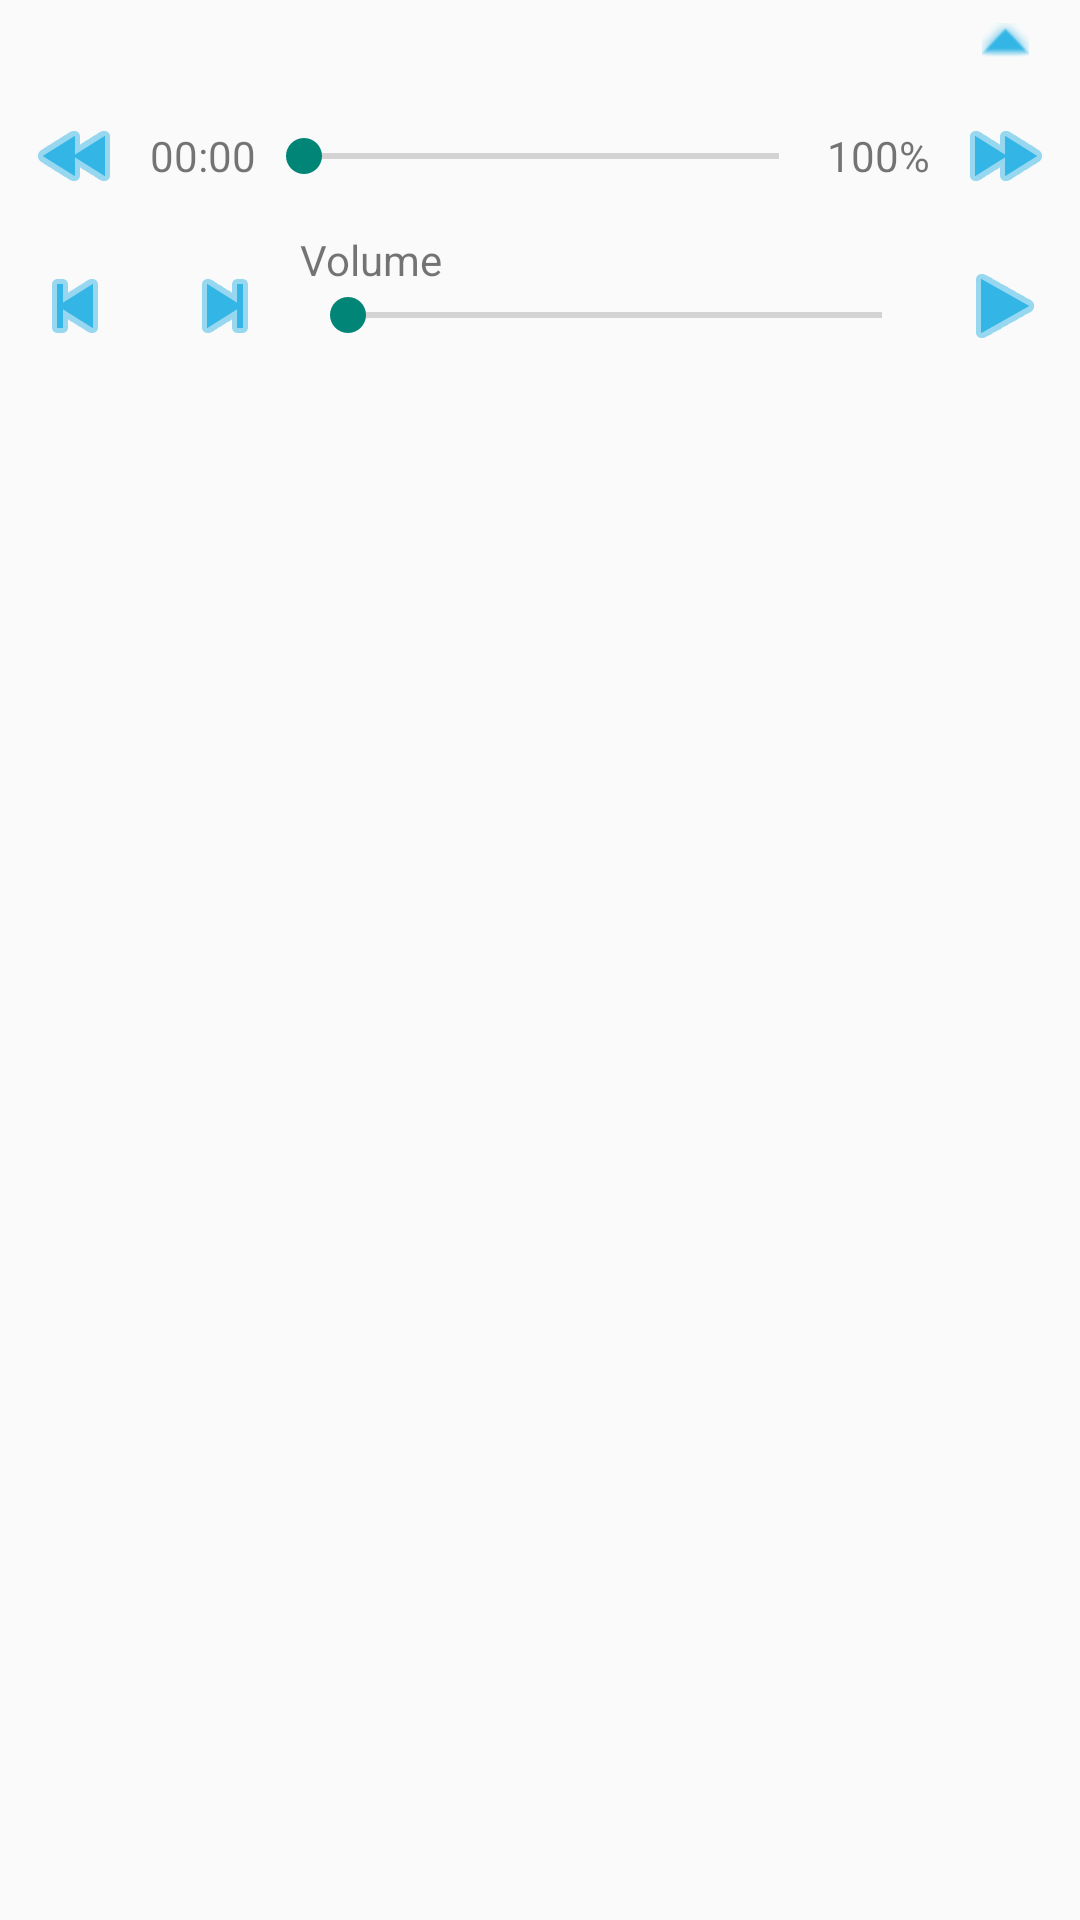

Here is an Android app screen rendered from its layout file. Give the layout XML and the strings, colors and styles it references.
<!-- AndroidManifest.xml: application theme AppTheme -->
<!-- res/layout/fragment_player_controller_view.xml -->
<?xml version="1.0" encoding="utf-8"?>
<LinearLayout
    xmlns:android="http://schemas.android.com/apk/res/android"
    xmlns:tools="http://schemas.android.com/tools"
    android:layout_width="match_parent"
    android:layout_height="wrap_content"
    tools:context=".PlayerControllerView"
    android:orientation="vertical">

    <LinearLayout
        android:layout_width="match_parent"
        android:id="@+id/wPlayer_ExtraOptions"
        android:visibility="gone"
        android:layout_height="wrap_content"
        android:orientation="vertical">

        <View
            android:layout_width="fill_parent"
            android:layout_height="1dip"
            android:background="#000000" />

        <TextView
            android:layout_width="match_parent"
            android:layout_height="wrap_content"
            android:textAppearance="?android:attr/textAppearanceSmall"
            android:text="@string/wPlayer_ExtraOptions_label"
            android:layout_gravity="center_horizontal" />

        <Button
            style="?android:buttonBarButtonStyle"
            android:layout_width="match_parent"
            android:layout_height="wrap_content"
            android:text="@string/wPlayer_SetTheme"
            android:id="@+id/wPlayer_SetTheme"
            android:layout_gravity="center_horizontal" />

        <Button
            style="?android:buttonBarButtonStyle"
            android:layout_width="match_parent"
            android:layout_height="wrap_content"
            android:text="@string/wPlayer_ToggleStatusUpdates"
            android:id="@+id/wPlayer_ToggleStatusUpdates"
            android:layout_gravity="center_horizontal" />

        <View
            android:layout_width="fill_parent"
            android:layout_height="1dip"
            android:background="#000000" />

    </LinearLayout>


    <LinearLayout
        android:layout_width="match_parent"
        android:layout_height="wrap_content"
        android:orientation="vertical">


        <LinearLayout
            android:layout_width="fill_parent"
            android:layout_height="27dp"
            android:orientation="horizontal"  >

            <TextView
                android:layout_width="0dp"
                android:layout_weight="1"
                android:layout_height="match_parent"
                android:layout_marginStart="5dp"
                android:layout_marginLeft="5dp"
                android:textAppearance="?android:attr/textAppearanceSmall"
                android:singleLine="true"
                android:ellipsize="end"
                android:text=""
                android:id="@+id/wPlayer_CurrentlyPlaying"
                android:layout_gravity="center_horizontal" />

            <ImageButton
                android:id="@+id/wPlayer_ToggleMoreOptions"
                android:layout_width="50dp"
                android:layout_height="match_parent"
                android:contentDescription="@string/wPlayer_ToggleMoreOptions"
                android:src="@android:drawable/arrow_up_float"
                android:layout_gravity="center"
                android:background="?android:selectableItemBackground"
                android:tint="@android:color/holo_blue_light" />

        </LinearLayout>


        <LinearLayout
            android:layout_width="fill_parent"
            android:layout_height="wrap_content"
            android:orientation="horizontal"  >

            <ImageButton
                android:id="@+id/wPlayer_PlayPosition_JumpBack"
                android:layout_width="50dp"
                android:layout_height="50dp"
                android:contentDescription="@string/wPlayer_PlayPosition_JumpBack"
                android:src="@android:drawable/ic_media_rew"
                android:layout_gravity="center"
                android:background="?android:selectableItemBackground"
                android:tint="@android:color/holo_blue_light" />

            <TextView
                android:layout_width="wrap_content"
                android:layout_height="wrap_content"
                android:textAppearance="?android:attr/textAppearanceSmall"
                android:text="00:00"
                android:id="@+id/wPlayer_PlayPosition_CurrentPositionText"
                android:layout_gravity="center" />

            <SeekBar
                android:layout_width="0dp"
                android:layout_height="wrap_content"
                android:layout_weight="1"
                android:layout_gravity="center"
                android:id="@+id/wPlayer_PlayPosition"
                android:max="100" />

            <TextView
                android:layout_width="wrap_content"
                android:layout_height="wrap_content"
                android:textAppearance="?android:attr/textAppearanceSmall"
                android:text="100%"
                android:id="@+id/wPlayer_PlayPosition_Length"
                android:layout_gravity="center" />

            <ImageButton
                android:id="@+id/wPlayer_PlayPosition_JumpForward"
                android:layout_width="50dp"
                android:layout_height="50dp"
                android:contentDescription="@string/wPlayer_PlayPosition_JumpForward"
                android:src="@android:drawable/ic_media_ff"
                android:layout_gravity="center"
                android:background="?android:selectableItemBackground"
                android:tint="@android:color/holo_blue_light" />

        </LinearLayout>

        <LinearLayout
            android:layout_width="match_parent"
            android:layout_height="wrap_content"
            android:orientation="horizontal" >

            <ImageButton
                android:id="@+id/wPlayer_BtnPrev"
                android:layout_width="50dp"
                android:layout_height="50dp"
                android:contentDescription="@string/wPlayer_BtnPrev"
                android:src="@android:drawable/ic_media_previous"
                android:layout_gravity="center"
                android:background="?android:selectableItemBackground"
                android:tint="@android:color/holo_blue_light" />

            <ImageButton
                android:id="@+id/wPlayer_BtnNext"
                android:layout_width="50dp"
                android:layout_height="50dp"
                android:contentDescription="@string/wPlayer_BtnNext"
                android:src="@android:drawable/ic_media_next"
                android:layout_gravity="center"
                android:background="?android:selectableItemBackground"
                android:tint="@android:color/holo_blue_light"/>

            <LinearLayout
                android:layout_width="0dp"
                android:layout_weight="1"
                android:layout_height="match_parent"
                android:orientation="vertical">

                <TextView
                    android:layout_width="fill_parent"
                    android:layout_height="wrap_content"
                    android:textAppearance="?android:attr/textAppearanceSmall"
                    android:text="@string/wPlayer_Volume_Label"
                    android:id="@+id/wPlayer_Volume_Label"
                    android:layout_gravity="center_horizontal" />

                <SeekBar
                    android:layout_width="fill_parent"
                    android:layout_height="wrap_content"
                    android:layout_gravity="center"
                    android:id="@+id/wPlayer_Volume"
                    android:max="100" />

            </LinearLayout>


            <ImageButton
                android:id="@+id/wPlayer_BtnPlayPause"
                android:layout_width="50dp"
                android:layout_height="50dp"
                android:contentDescription="@string/wPlayer_BtnPlayPause"
                android:src="@android:drawable/ic_media_play"
                android:layout_gravity="center"
                android:background="?android:selectableItemBackground"
                android:tint="@android:color/holo_blue_light" />

        </LinearLayout>
    </LinearLayout>
</LinearLayout>
<!-- resources referenced by this layout -->
<resources>
  <string name="wPlayer_BtnNext">Play next</string>
  <string name="wPlayer_BtnPlayPause">Play/Pause</string>
  <string name="wPlayer_BtnPrev">Play previous</string>
  <string name="wPlayer_ExtraOptions_label">Extra options</string>
  <string name="wPlayer_PlayPosition_JumpBack">Jump 25 seconds back</string>
  <string name="wPlayer_PlayPosition_JumpForward">Jump 20 seconds forward</string>
  <string name="wPlayer_SetTheme">Change theme</string>
  <string name="wPlayer_ToggleMoreOptions">See more options</string>
  <string name="wPlayer_ToggleStatusUpdates">Toggle periodic status updates</string>
  <string name="wPlayer_Volume_Label">Volume</string>
  <style name="AppTheme" parent="LightTheme" />
  <style name="LightTheme" parent="Theme.AppCompat.Light.DarkActionBar" />
</resources>
